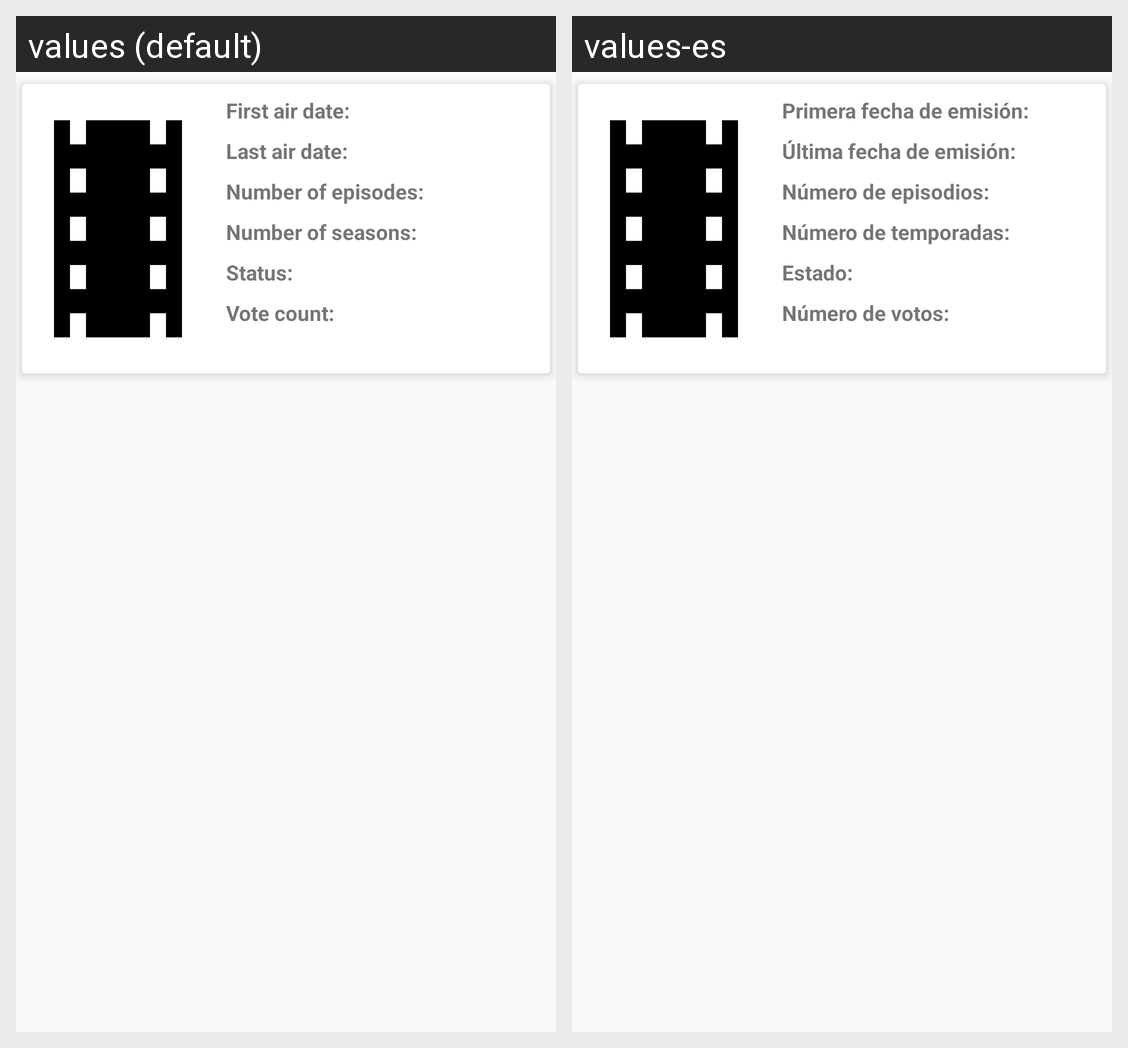

Translations of the strings shown on this Android screen, per locale in the grid:
Android screen res/layout/fragment_detail_tv.xml rendered under 2 locales, left to right: values (default), values-es. Device: Nexus 5 (rendered at 1080×1920; each locale shown at half size, 540×960, under a caption strip naming it); theme AppTheme.
Strings drawn on this screen, with the default value and each locale's value (text and hints the layout hard-codes, and strings that could not be matched under every locale, appear in the picture but are not listed):

det_status
  values: Status:
  values-es: Estado: 

det_first_air_date
  values: First air date:
  values-es: Primera fecha de emisión: 

det_vote_count
  values: Vote count:
  values-es: Número de votos: 

det_last_air_date
  values: Last air date:
  values-es: Última fecha de emisión: 

det_number_of_episodes
  values: Number of episodes:
  values-es: Número de episodios: 

det_number_of_seasons
  values: Number of seasons:
  values-es: Número de temporadas:
